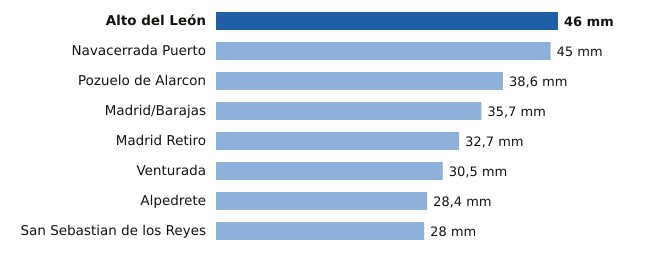

The data file committed next to this chart (first rows):
estacion, provincia, mm
Alto del León, Madrid, 46.0
Navacerrada Puerto, Madrid, 45.0
Pozuelo de Alarcon, Madrid, 38.6
Madrid/Barajas, Madrid, 35.7
Madrid Retiro, Madrid, 32.7
Venturada, Madrid, 30.5
Alpedrete, Madrid, 28.4
San Sebastian de los Reyes, Madrid, 28.0
